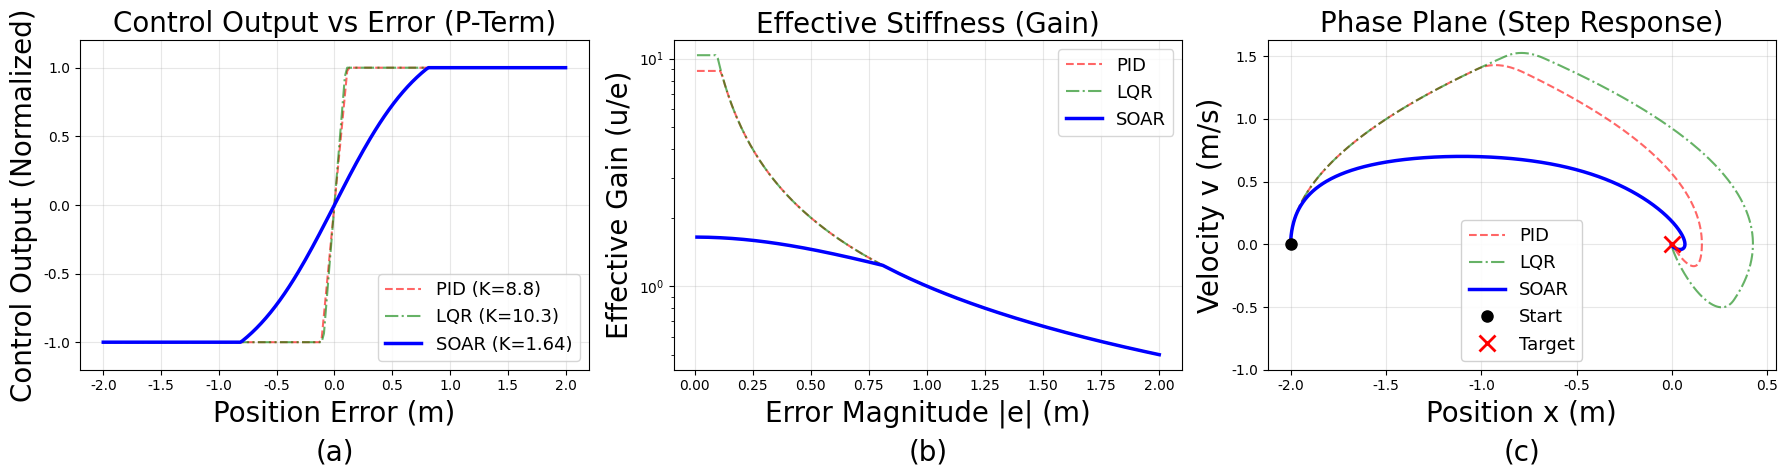

This chart was generated by the following Python code:
#!/usr/bin/env python3
"""
Square Trajectory Analysis: PID vs LQR vs Smooth (Soar)
Comparison using real benchmark results

Comparison of:
1. PID Controller (from benchmark/results/pid/pid_square.json)
   Cost = 81.99, RMSE = 0.437m

2. LQR Controller (from benchmark/results/lqr/lqr_square.json)
   Cost = 61.35, RMSE = 0.322m

3. Smooth (Soar) Controller (from benchmark/results/soar/square_soar.json)
   k_p = 1.643, s = 0.786, k_d = 1.633
   Cost = 43.34, RMSE = 0.376m
   ✅ Best Performance!

Plots:
(a) Control Output vs Error (P-Term)
(b) Effective Stiffness (Gain)
(c) Phase Plane (Step Response - Double Integrator Model)
"""

import numpy as np
import matplotlib.pyplot as plt
import matplotlib.font_manager as fm
import os

# --- 字体设置 ---
# 尝试加载系统中的 Times New Roman
font_path = '/usr/share/fonts/truetype/msttcorefonts/Times_New_Roman.ttf'
if os.path.exists(font_path):
    fm.fontManager.addfont(font_path)
    plt.rcParams['font.family'] = 'Times New Roman'
else:
    # 如果找不到绝对路径，尝试使用通用名称，或者回退到 serif
    print(f"Warning: Font file not found at {font_path}, trying generic family.")
    plt.rcParams['font.family'] = 'serif'
    plt.rcParams['font.serif'] = ['Times New Roman']

plt.rcParams['mathtext.fontset'] = 'stix'
plt.rcParams['axes.unicode_minus'] = False # 解决负号显示问题

# ============================================================================
#                         Parameters (from benchmark results)
# ============================================================================

# PID Parameters
PID_PARAMS = {
    'kp': 8.826,  # kp_xy from benchmark
    'kd': 5.752,  # kd_xy
    'ki': 0.0,
    'cost': 81.99,
    'rmse': 0.437,
    'name': 'PID'
}

# LQR Parameters
LQR_PARAMS = {
    'kp': 10.349,  # k_pos from benchmark
    'kd': 5.384,   # k_vel
    'cost': 61.35,
    'rmse': 0.322,
    'name': 'LQR'
}

# Smooth (Soar) Parameters
SMOOTH_PARAMS = {
    'kp': 1.643,
    's': 0.786,
    'kd': 1.633,
    'cost': 43.34,
    'rmse': 0.376,
    'name': 'Smooth'
}

# 饱和限制 (Normalized Torque)
U_MAX = 1.0

# ============================================================================
#                         Functions
# ============================================================================

def ctrl_smooth(e, v):
    # P term: kp * s * tanh(e/s)
    u_p = SMOOTH_PARAMS['kp'] * SMOOTH_PARAMS['s'] * np.tanh(e / SMOOTH_PARAMS['s'])
    u_d = SMOOTH_PARAMS['kd'] * v
    return np.clip(u_p + u_d, -U_MAX, U_MAX)

def ctrl_pid(e, v):
    u_p = PID_PARAMS['kp'] * e
    u_d = PID_PARAMS['kd'] * v
    return np.clip(u_p + u_d, -U_MAX, U_MAX)

def ctrl_lqr(e, v):
    u_p = LQR_PARAMS['kp'] * e
    u_d = LQR_PARAMS['kd'] * v
    return np.clip(u_p + u_d, -U_MAX, U_MAX)

# ============================================================================
#                         Simulation (Phase Plane)
# ============================================================================

# --- Phase Plane Simulation ---
dt = 0.005
steps = 2400  # 12s duration

def run_sim(ctrl_func):
    x = -2.0  # Start at -2m
    v = 0.0
    hist_x = [x]
    hist_v = [v]
    for _ in range(steps):
        # Error definition: e = Target - x = 0 - x = -x
        e = -x
        u = ctrl_func(e, -v)  # D term acts on error_dot = -v
        
        accel = u
        v += accel * dt
        x += v * dt
        hist_x.append(x)
        hist_v.append(v)
    return hist_x, hist_v

# ============================================================================
#                         Plotting
# ============================================================================

def plot_analysis():
    # --- 1. Static P-Curve Data (v=0) ---
    e_range = np.linspace(-2, 2, 200)
    p_smooth = [ctrl_smooth(e, 0) for e in e_range]
    p_pid = [ctrl_pid(e, 0) for e in e_range]
    p_lqr = [ctrl_lqr(e, 0) for e in e_range]

    # --- 2. Effective Stiffness Data (u_p / e) ---
    e_abs = np.linspace(0.01, 2, 200)
    k_eff_smooth = [abs(ctrl_smooth(e, 0)/e) for e in e_abs]
    k_eff_pid = [abs(ctrl_pid(e, 0)/e) for e in e_abs]
    k_eff_lqr = [abs(ctrl_lqr(e, 0)/e) for e in e_abs]

    # --- 3. Phase Plane Simulation ---
    xs, vs = run_sim(ctrl_smooth)
    xp, vp = run_sim(ctrl_pid)
    xl, vl = run_sim(ctrl_lqr)

    # --- Plotting ---
    fig, axs = plt.subplots(1, 3, figsize=(18, 5))
    
    # Plot 1: P-Curve
    # Note: For SOAR, K shown is the linearized gain (kp), not kp*s
    axs[0].plot(e_range, p_pid, 'r--', label=f'PID (K={PID_PARAMS["kp"]:.1f})', alpha=0.6)
    axs[0].plot(e_range, p_lqr, 'g-.', label=f'LQR (K={LQR_PARAMS["kp"]:.1f})', alpha=0.6)
    axs[0].plot(e_range, p_smooth, 'b-', linewidth=2.5, label=f'SOAR (K={SMOOTH_PARAMS["kp"]:.2f})')
    axs[0].set_title('Control Output vs Error (P-Term)', fontsize=20)
    axs[0].set_xlabel('Position Error (m)', fontsize=20)
    axs[0].set_ylabel('Control Output (Normalized)', fontsize=20)
    axs[0].grid(True, alpha=0.3)
    axs[0].legend(loc='lower right', fontsize=13)
    axs[0].set_ylim([-1.2, 1.2])

    # Plot 2: Effective Stiffness
    axs[1].plot(e_abs, k_eff_pid, 'r--', label='PID', alpha=0.6)
    axs[1].plot(e_abs, k_eff_lqr, 'g-.', label='LQR', alpha=0.6)
    axs[1].plot(e_abs, k_eff_smooth, 'b-', linewidth=2.5, label='SOAR')
    axs[1].set_title('Effective Stiffness (Gain)', fontsize=20)
    axs[1].set_xlabel('Error Magnitude |e| (m)', fontsize=20)
    axs[1].set_ylabel('Effective Gain (u/e)', fontsize=20)
    axs[1].grid(True, alpha=0.3)
    axs[1].legend(fontsize=13)
    axs[1].set_yscale('log')  # Log scale to show the huge difference

    # Plot 3: Phase Plane
    axs[2].plot(xp, vp, 'r--', label='PID', alpha=0.6)
    axs[2].plot(xl, vl, 'g-.', label='LQR', alpha=0.6)
    axs[2].plot(xs, vs, 'b-', linewidth=2.5, label='SOAR')
    axs[2].set_title('Phase Plane (Step Response)', fontsize=20)
    axs[2].set_xlabel('Position x (m)', fontsize=20)
    axs[2].set_ylabel('Velocity v (m/s)', fontsize=20)
    axs[2].grid(True, alpha=0.3)
    axs[2].plot([-2], [0], 'ko', label='Start', markersize=8, zorder=10)  # Start
    axs[2].plot([0], [0], 'rx', markersize=12, label='Target', markeredgewidth=2, zorder=10)  # Target
    # Move legend to lower center
    axs[2].legend(loc='lower center', framealpha=0.9, fontsize=13)
    axs[2].set_ylim(bottom=-1)

    # Add (a), (b), (c) labels
    labels = ['(a)', '(b)', '(c)']
    for i, ax in enumerate(axs):
        ax.text(0.5, -0.25, labels[i], transform=ax.transAxes, 
                fontsize=20, fontweight='normal', ha='center', va='center')

    plt.tight_layout()
    plt.savefig('square_analysis_plots.png', dpi=300)
    print("\n" + "="*70)
    print("SQUARE TRAJECTORY ANALYSIS - BENCHMARK COMPARISON")
    print("="*70)
    print(f"{'Controller':<12} {'Cost':<10} {'RMSE (m)':<12} {'Improvement':<15}")
    print("-"*70)
    
    pid_cost = PID_PARAMS['cost']
    lqr_cost = LQR_PARAMS['cost']
    smooth_cost = SMOOTH_PARAMS['cost']
    
    lqr_improve = (1 - lqr_cost/pid_cost) * 100
    smooth_improve = (1 - smooth_cost/pid_cost) * 100
    
    print(f"{'PID':<12} {pid_cost:<10.2f} {PID_PARAMS['rmse']:<12.3f} {'Baseline':<15}")
    print(f"{'LQR':<12} {lqr_cost:<10.2f} {LQR_PARAMS['rmse']:<12.3f} {lqr_improve:.1f}%")
    print(f"{'SOAR':<12} {smooth_cost:<10.2f} {SMOOTH_PARAMS['rmse']:<12.3f} {smooth_improve:.1f}% ✅ BEST")
    print("="*70)
    print("✅ Saved: square_analysis_plots.png")
    print("="*70)

if __name__ == '__main__':
    plot_analysis()
